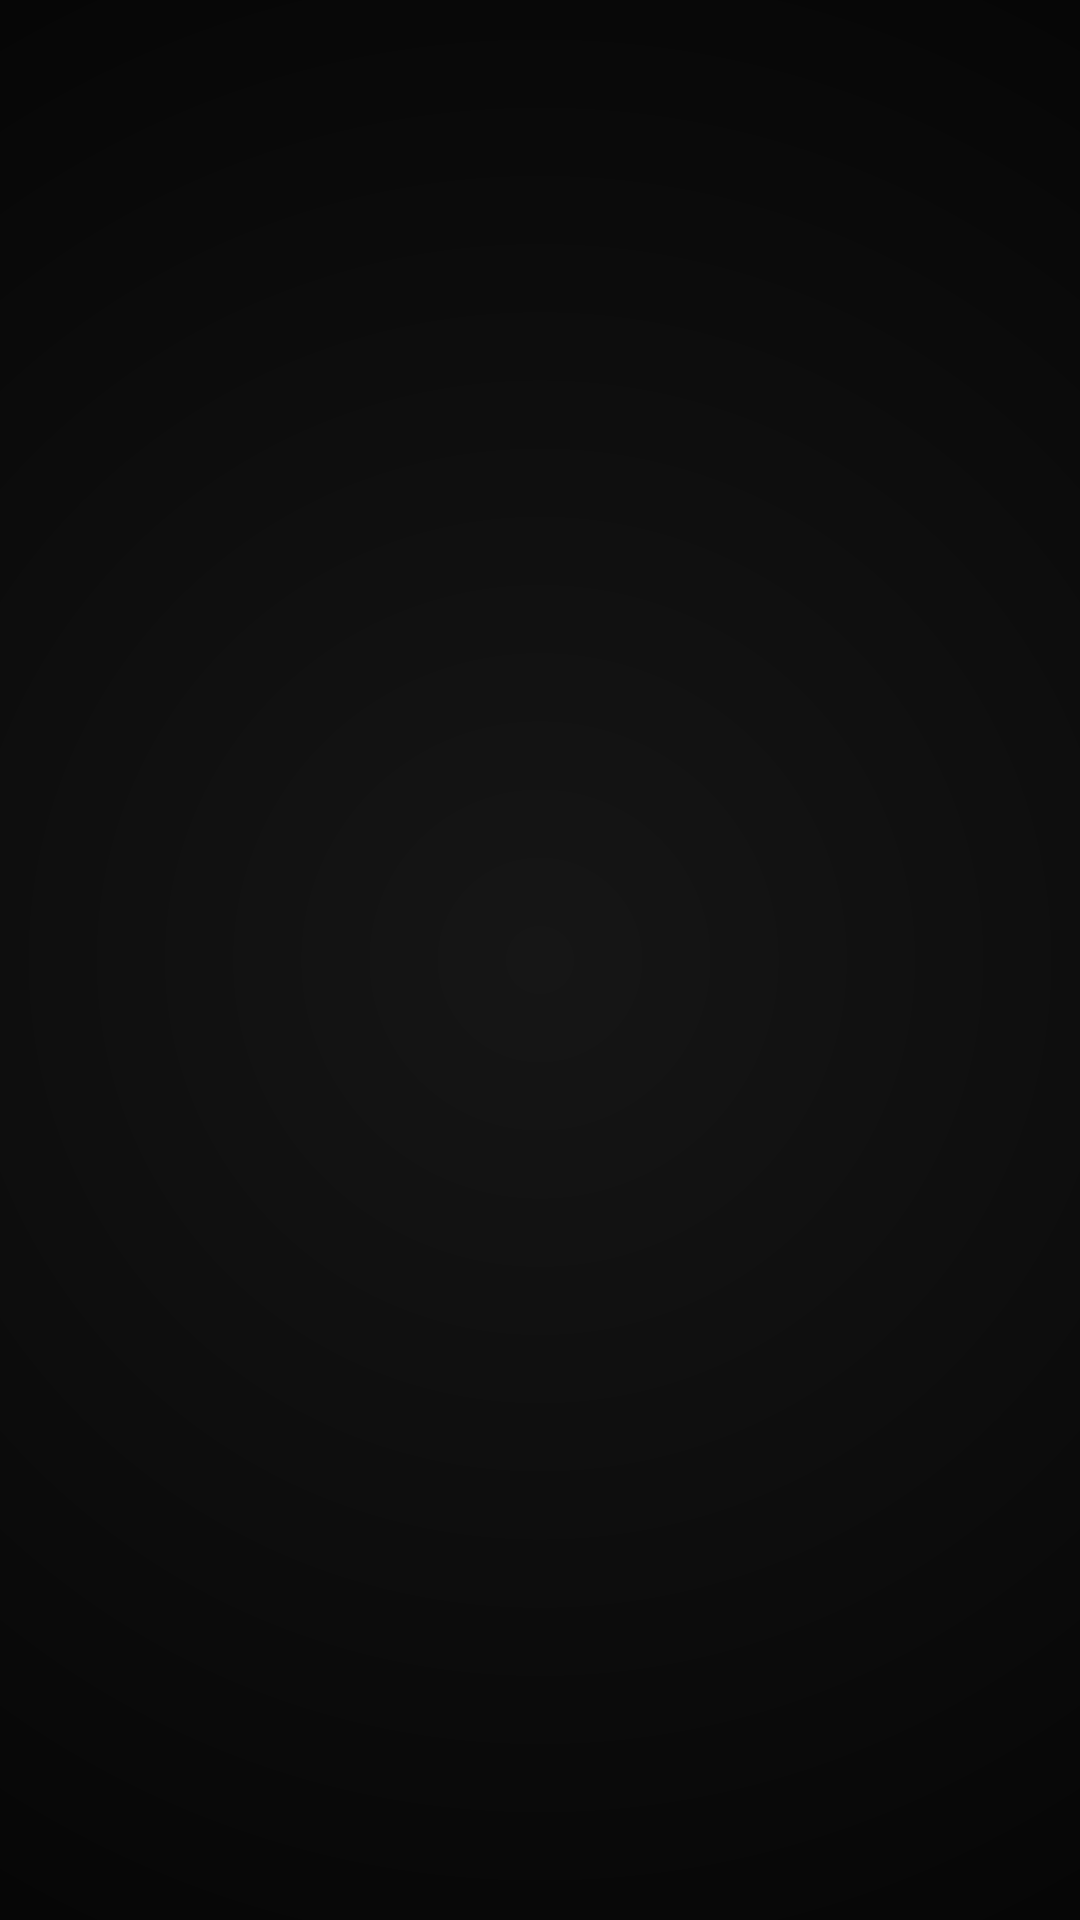

Android layout source for this screen:
<!-- AndroidManifest.xml: application theme Theme.MarvelHeroes -->
<!-- res/layout/splash_activity.xml -->
<?xml version="1.0" encoding="utf-8"?>
<androidx.constraintlayout.motion.widget.MotionLayout xmlns:android="http://schemas.android.com/apk/res/android"
    xmlns:app="http://schemas.android.com/apk/res-auto"
    xmlns:tools="http://schemas.android.com/tools"
    android:layout_width="match_parent"
    android:layout_height="match_parent"
    android:background="@drawable/gradient"
    android:id="@+id/motionLayout"
    app:layoutDescription="@xml/splash_activity_scene">

    <ImageView
        android:id="@+id/marvel_heroes_logo"
        android:layout_width="match_parent"
        android:layout_height="200dp"
        android:contentDescription="@string/marvel_heroes_logo"
        app:layout_constraintBottom_toBottomOf="parent"
        app:layout_constraintEnd_toEndOf="parent"
        app:layout_constraintStart_toStartOf="parent"
        app:layout_constraintTop_toTopOf="parent"
        app:srcCompat="@drawable/marvel_heroes_logo" />

    <ImageView
        android:id="@+id/marvel_heroes_title"
        android:layout_width="match_parent"
        android:layout_height="wrap_content"
        android:alpha="0.0"
        android:contentDescription="@string/marvel_heroes_title"
        app:layout_constraintBottom_toBottomOf="parent"
        app:layout_constraintEnd_toEndOf="parent"
        app:layout_constraintStart_toStartOf="parent"
        app:layout_constraintTop_toTopOf="parent"
        app:srcCompat="@drawable/marvel_heroes_title" />


</androidx.constraintlayout.motion.widget.MotionLayout>
<!-- resources referenced by this layout -->
<resources>
  <!-- drawable gradient (drawable) -->
  <?xml version="1.0" encoding="utf-8"?>
  <shape xmlns:android="http://schemas.android.com/apk/res/android">
      <gradient
          android:startColor="#161616"
          android:endColor="#000"
          android:type="radial"
          android:gradientRadius="500dp"/>
  </shape>
  <string name="marvel_heroes_logo">Marvel Heroes Logo</string>
  <string name="marvel_heroes_title">Marvel Heroes Title</string>
  <style name="Theme.MarvelHeroes" parent="Theme.MaterialComponents.DayNight.NoActionBar">
          
          <item name="colorPrimary">@color/back</item>
          <item name="colorPrimaryVariant">@color/back</item>
          <item name="colorOnPrimary">@color/back</item>
          
          <item name="colorSecondary">@color/main</item>
          <item name="colorSecondaryVariant">@color/main</item>
          <item name="colorOnSecondary">@color/main</item>
          <item name="windowNoTitle">true</item>
          
          <item name="android:statusBarColor" tools:targetApi="l">?attr/colorSecondaryVariant</item>
          
      </style>
  <color name="back">#161616</color>
  <color name="main">#DF2222</color>
</resources>
